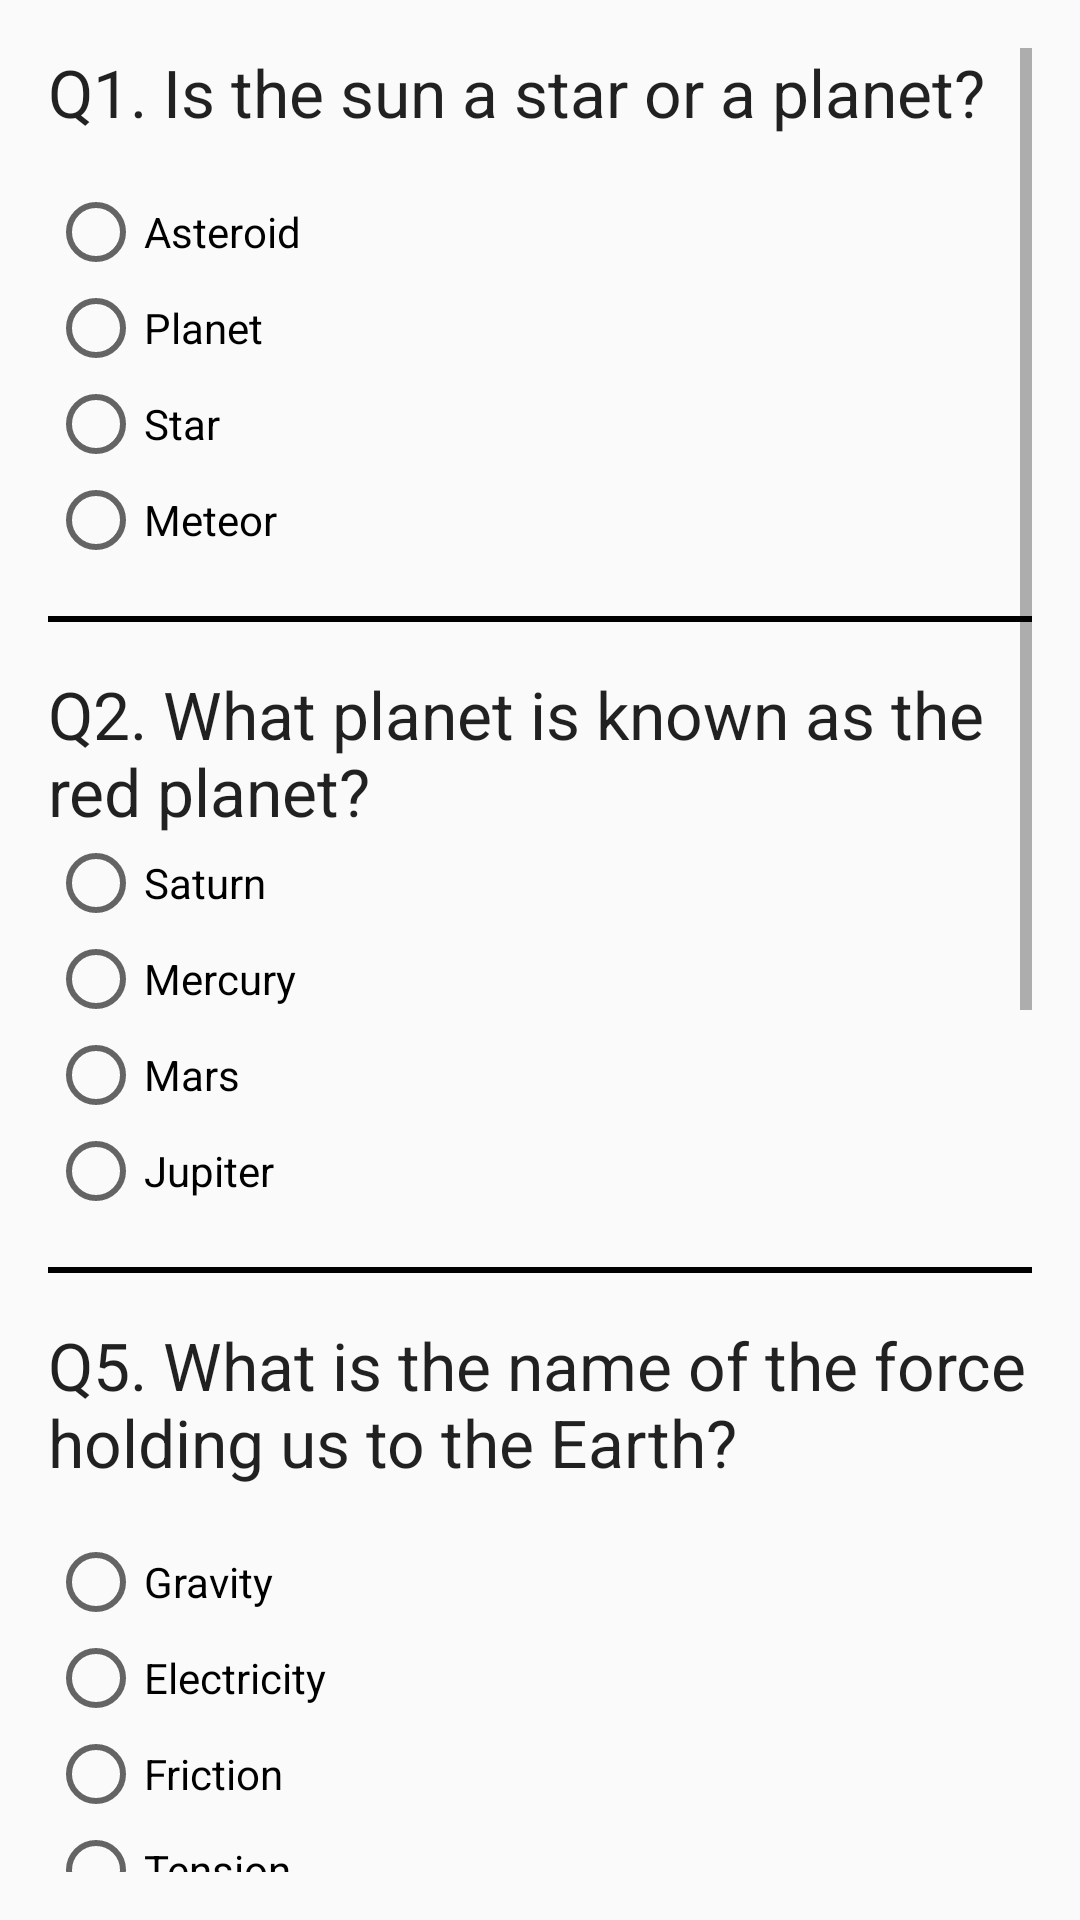

Write the Android layout XML for this screen, with the resource values it uses.
<!-- AndroidManifest.xml: activity theme AppTheme.NoActionBar -->
<!-- res/layout/fragment_quiz_app.xml -->
<ScrollView
    xmlns:android="http://schemas.android.com/apk/res/android"
    xmlns:tools="http://schemas.android.com/tools"
    android:layout_width="match_parent"
    android:layout_height="match_parent"
    android:paddingBottom="@dimen/activity_vertical_margin"
    android:paddingLeft="@dimen/activity_horizontal_margin"
    android:paddingRight="@dimen/activity_horizontal_margin"
    android:paddingTop="@dimen/activity_vertical_margin"
    tools:context="dev.prateek.com.quizapp.QuizAppActivityFragment"
    tools:showIn="@layout/activity_quiz_app">

    <LinearLayout
        android:layout_width="match_parent"
        android:layout_height="wrap_content"
        android:orientation="vertical">



        <TextView
            android:id="@+id/q1_textview"
            style="@style/QuestionAppearance"
            android:layout_width="match_parent"
            android:layout_height="wrap_content"
            android:text="@string/question_1"/>

        <RadioGroup
            android:id="@+id/radiogrp_q1"
            android:layout_width="match_parent"
            android:layout_height="wrap_content"
            android:orientation="vertical">
            <RadioButton
                android:id="@+id/radiobtn_q1_opt1"
                android:layout_width="wrap_content"
                android:layout_height="wrap_content"
                android:text="@string/asteroid"/>
            <RadioButton
                android:id="@+id/radiobtn_q1_opt2"
                android:layout_width="wrap_content"
                android:layout_height="wrap_content"
                android:text="@string/planet"/>
            <RadioButton
                android:id="@+id/radiobtn_q1_opt3"
                android:layout_width="wrap_content"
                android:layout_height="wrap_content"
                android:text="@string/star"/>
            <RadioButton
                android:id="@+id/radiobtn_q1_opt4"
                android:layout_width="wrap_content"
                android:layout_height="wrap_content"
                android:text="@string/meteor"/>
        </RadioGroup>

        <View
            style="@style/SeparaterTheme"
            android:layout_width="match_parent"
            android:layout_height="@dimen/view_height"/>

        <LinearLayout
            android:layout_width="match_parent"
            android:layout_height="wrap_content"
            android:orientation="vertical">

            <TextView
                android:id="@+id/q2_textview"
                android:layout_width="match_parent"
                android:layout_height="wrap_content"
                android:text="@string/question_2"
                android:textAppearance="?android:attr/textAppearanceLarge"/>

            <RadioGroup
                android:id="@+id/radiogrp_q2"
                android:layout_width="match_parent"
                android:layout_height="wrap_content"
                android:orientation="vertical">
                <RadioButton
                    android:id="@+id/radiobtn_q2_opt1"
                    android:layout_width="wrap_content"
                    android:layout_height="wrap_content"
                    android:text="@string/saturn"/>
                <RadioButton
                    android:id="@+id/radiobtn_q2_opt2"
                    android:layout_width="wrap_content"
                    android:layout_height="wrap_content"
                    android:text="@string/mercury"/>
                <RadioButton
                    android:id="@+id/radiobtn_q2_opt3"
                    android:layout_width="wrap_content"
                    android:layout_height="wrap_content"
                    android:text="@string/mars"/>
                <RadioButton
                    android:id="@+id/radiobtn_q2_opt4"
                    android:layout_width="wrap_content"
                    android:layout_height="wrap_content"
                    android:text="@string/jupiter"/>
            </RadioGroup>
        </LinearLayout>

        <View
            style="@style/SeparaterTheme"
            android:layout_width="match_parent"
            android:layout_height="@dimen/view_height"/>

        <LinearLayout
            android:layout_width="match_parent"
            android:layout_height="wrap_content"
            android:orientation="vertical">

            <TextView
                android:id="@+id/q5_textview"
                style="@style/QuestionAppearance"
                android:layout_width="match_parent"
                android:layout_height="wrap_content"
                android:text="@string/question_5"/>

            <RadioGroup
                android:id="@+id/radiogrp_q5"
                android:layout_width="match_parent"
                android:layout_height="wrap_content"
                android:orientation="vertical">
                <RadioButton
                    android:id="@+id/radiobtn_q5_opt1"
                    android:layout_width="wrap_content"
                    android:layout_height="wrap_content"
                    android:text="@string/gravity"/>
                <RadioButton
                    android:id="@+id/radiobtn_q5_opt2"
                    android:layout_width="wrap_content"
                    android:layout_height="wrap_content"
                    android:text="@string/electricity"/>
                <RadioButton
                    android:id="@+id/radiobtn_q5_opt3"
                    android:layout_width="wrap_content"
                    android:layout_height="wrap_content"
                    android:text="@string/friction"/>
                <RadioButton
                    android:id="@+id/radiobtn_q5_opt4"
                    android:layout_width="wrap_content"
                    android:layout_height="wrap_content"
                    android:text="@string/tension"/>
            </RadioGroup>
        </LinearLayout>

        <View
            style="@style/SeparaterTheme"
            android:layout_width="match_parent"
            android:layout_height="@dimen/view_height"/>

        <TextView
            android:id="@+id/q3_textview"
            style="@style/QuestionAppearance"
            android:layout_width="match_parent"
            android:layout_height="wrap_content"
            android:text="@string/question_3"/>

        <EditText
            android:id="@+id/q3_edittext"
            android:layout_width="match_parent"
            android:layout_height="wrap_content"
            android:hint="@string/enter_text"
            android:maxLines="1"/>

        <View
            style="@style/SeparaterTheme"
            android:layout_width="match_parent"
            android:layout_height="@dimen/view_height"/>

        <TextView
            android:id="@+id/q4_textview"
            style="@style/QuestionAppearance"
            android:layout_width="match_parent"
            android:layout_height="wrap_content"
            android:text="@string/question_4"/>

        <EditText
            android:id="@+id/q4_edittext"
            android:layout_width="match_parent"
            android:layout_height="wrap_content"
            android:hint="@string/enter_text"
            android:maxLines="1"/>

        <View
            style="@style/SeparaterTheme"
            android:layout_width="match_parent"
            android:layout_height="@dimen/view_height"/>

        <TextView
            android:id="@+id/q6_textview"
            style="@style/QuestionAppearance"
            android:layout_width="match_parent"
            android:layout_height="wrap_content"
            android:text="@string/question_6"/>

        <CheckBox
            android:id="@+id/chkbox_q6_opt1"
            android:layout_width="wrap_content"
            android:layout_height="wrap_content"
            android:text="@string/mercury"/>
        <CheckBox
            android:id="@+id/chkbox_q6_opt2"
            android:layout_width="wrap_content"
            android:layout_height="wrap_content"
            android:text="@string/saturn"/>
        <CheckBox
            android:id="@+id/chkbox_q6_opt3"
            android:layout_width="wrap_content"
            android:layout_height="wrap_content"
            android:text="@string/mars"/>
        <CheckBox
            android:id="@+id/chkbox_q6_opt4"
            android:layout_width="wrap_content"
            android:layout_height="wrap_content"
            android:text="@string/sun"/>
        <Button
            android:id="@+id/display_button"
            android:layout_width="wrap_content"
            android:layout_height="wrap_content"
            android:layout_gravity="center_horizontal"
            android:text="@string/score"/>
    </LinearLayout>
</ScrollView>
<!-- res/layout/activity_quiz_app.xml (included above) -->
<?xml version="1.0" encoding="utf-8"?>
<RelativeLayout
    xmlns:android="http://schemas.android.com/apk/res/android"
    xmlns:app="http://schemas.android.com/apk/res-auto"
    android:layout_width="match_parent"
    android:layout_height="match_parent"
    xmlns:tools="http://schemas.android.com/tools"
    android:fitsSystemWindows="true"
    tools:context="dev.prateek.com.quizapp.QuizAppActivity">

    <android.support.design.widget.AppBarLayout
        android:layout_width="match_parent"
        android:layout_height="wrap_content"
        android:id="@+id/app_bar"
        android:theme="@style/AppTheme.AppBarOverlay">

        <android.support.v7.widget.Toolbar
            android:id="@+id/toolbar"
            android:layout_width="match_parent"
            android:layout_height="?attr/actionBarSize"
            android:background="?attr/colorPrimary"
            app:popupTheme="@style/AppTheme.PopupOverlay"/>

    </android.support.design.widget.AppBarLayout>

    <fragment xmlns:android="http://schemas.android.com/apk/res/android"
        xmlns:tools="http://schemas.android.com/tools"
        android:layout_below="@id/app_bar"
        android:id="@+id/fragment"
        android:name="dev.prateek.com.quizapp.QuizAppActivityFragment"
        android:layout_width="match_parent"
        android:layout_height="match_parent"
        tools:layout="@layout/fragment_quiz_app"/>

</RelativeLayout>
<!-- resources referenced by this layout -->
<resources>
  <dimen name="activity_horizontal_margin">16dp</dimen>
  <dimen name="activity_vertical_margin">16dp</dimen>
  <dimen name="view_height">2dp</dimen>
  <string name="asteroid">Asteroid</string>
  <string name="electricity">Electricity</string>
  <string name="enter_text">Type here</string>
  <string name="friction">Friction</string>
  <string name="gravity">Gravity</string>
  <string name="jupiter">Jupiter"</string>
  <string name="mars">Mars</string>
  <string name="mercury">Mercury</string>
  <string name="meteor">Meteor</string>
  <string name="planet">Planet</string>
  <string name="question_1">Q1. Is the sun a star or a planet?</string>
  <string name="question_2">Q2. What planet is known as the red planet?</string>
  <string name="question_3">Q3. What planet is famous for the beautiful rings that surround it?
      </string>
  <string name="question_4">Q4. Who was the first person to walk on the moon?</string>
  <string name="question_5">Q5. What is the name of the force holding us to the Earth?</string>
  <string name="question_6">Q6. Which of the following are planets?</string>
  <string name="saturn">Saturn</string>
  <string name="score">Score</string>
  <string name="star">Star</string>
  <string name="sun">Sun</string>
  <string name="tension">Tension</string>
  <style name="AppTheme.AppBarOverlay" parent="ThemeOverlay.AppCompat.Dark.ActionBar" />
  <style name="AppTheme.PopupOverlay" parent="ThemeOverlay.AppCompat.Light" />
  <style name="QuestionAppearance" parent="Theme.AppCompat.Light">
          <item name="android:layout_marginBottom">@dimen/activity_vertical_margin</item>
          <item name="android:textAppearance">?android:attr/textAppearanceLarge</item>
      </style>
  <style name="SeparaterTheme" parent="Theme.AppCompat.Light">
          <item name="android:layout_marginTop">@dimen/activity_vertical_margin</item>
          <item name="android:layout_marginBottom">@dimen/activity_vertical_margin</item>
          <item name="android:background">@color/black</item>
      </style>
  <style name="AppTheme.NoActionBar">
          <item name="windowActionBar">false</item>
          <item name="windowNoTitle">true</item>
      </style>
  <color name="black">#000000</color>
</resources>
